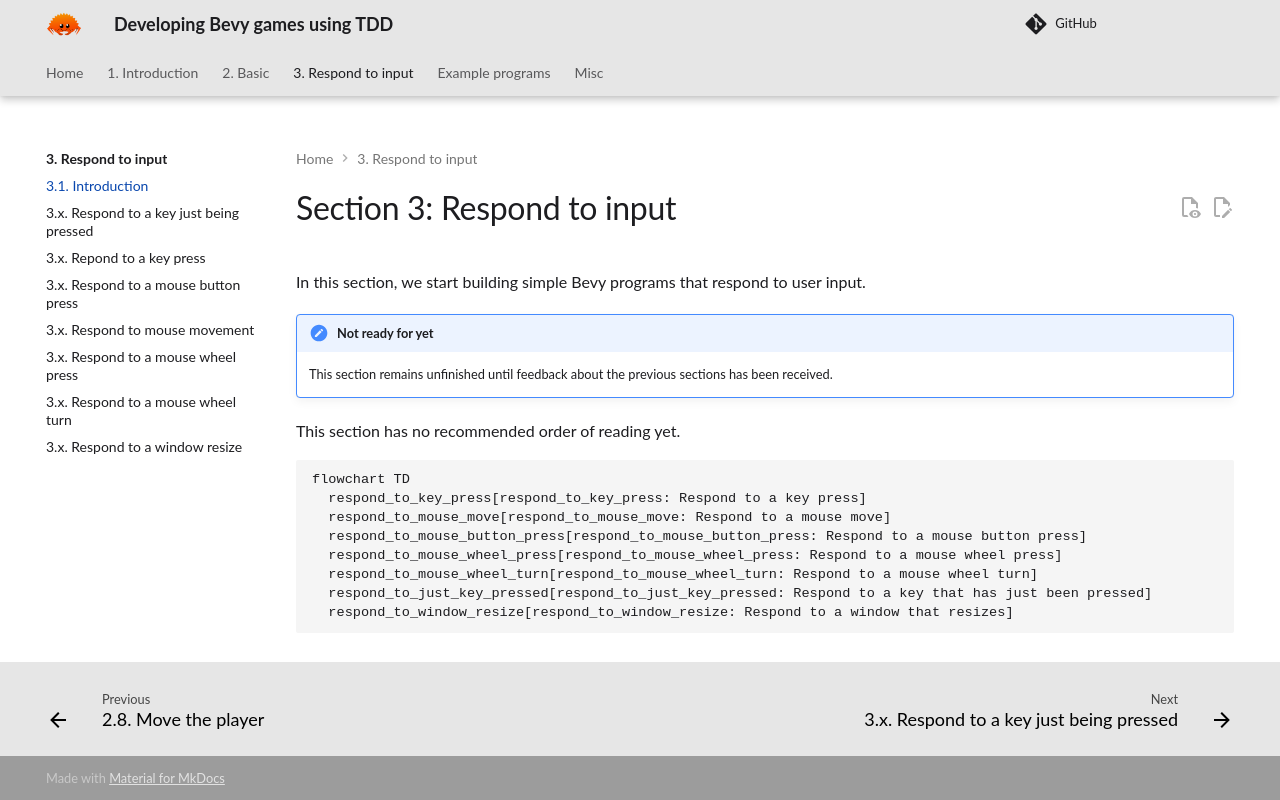

repository: richelbilderbeek/bevy_tdd_book · page: misc/respond_to_input_introduction/index.html · generator: mkdocs

# Section 3: Respond to input

In this section, we start building simple Bevy programs
that respond to user input.

!!! note "Not ready for yet"

    This section remains unfinished until feedback about the previous sections
    has been received.

This section has no recommended order of reading yet.

```mermaid
flowchart TD
  respond_to_key_press[respond_to_key_press: Respond to a key press]
  respond_to_mouse_move[respond_to_mouse_move: Respond to a mouse move]
  respond_to_mouse_button_press[respond_to_mouse_button_press: Respond to a mouse button press]
  respond_to_mouse_wheel_press[respond_to_mouse_wheel_press: Respond to a mouse wheel press]
  respond_to_mouse_wheel_turn[respond_to_mouse_wheel_turn: Respond to a mouse wheel turn]
  respond_to_just_key_pressed[respond_to_just_key_pressed: Respond to a key that has just been pressed]
  respond_to_window_resize[respond_to_window_resize: Respond to a window that resizes]
```
